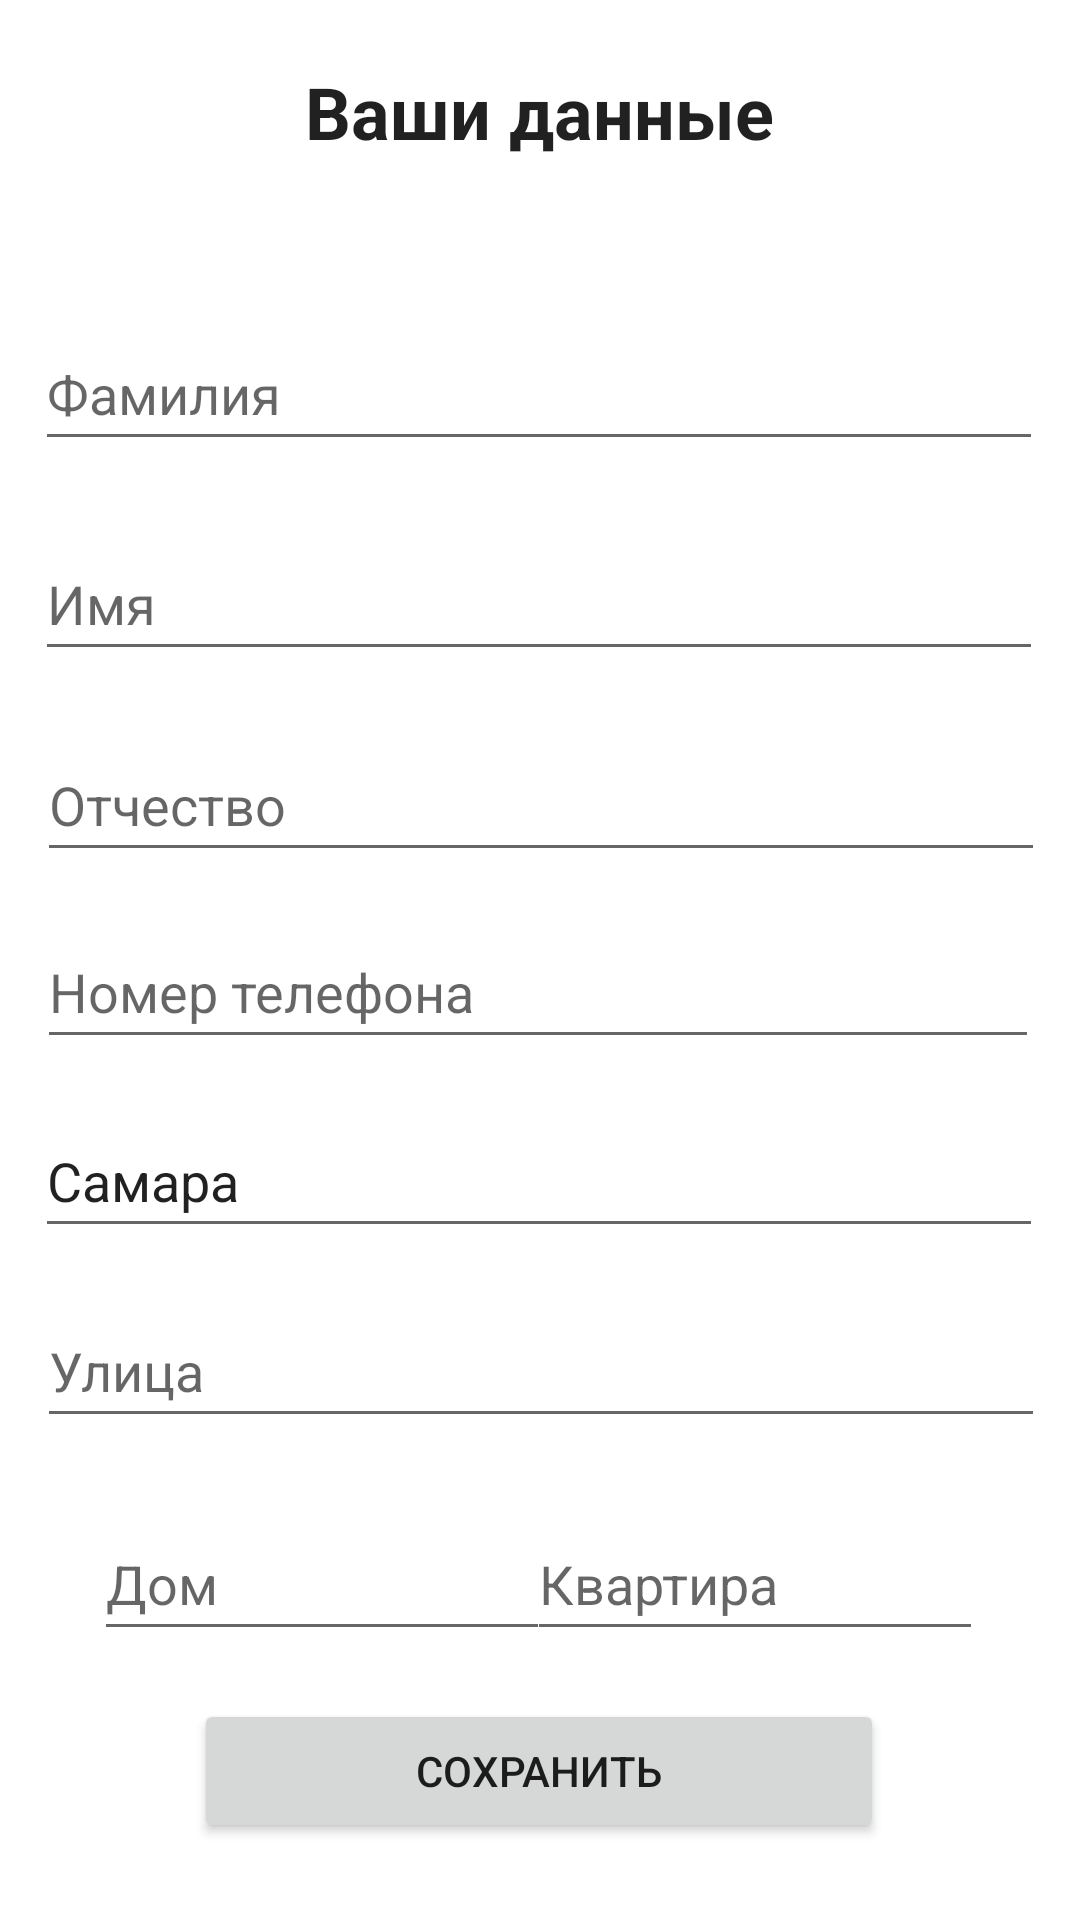

Produce the Android XML layout that renders to this screen, including the resource entries it uses.
<!-- AndroidManifest.xml: application theme Theme.GrazProject -->
<!-- res/layout/activity_user_data_register.xml -->
<?xml version="1.0" encoding="utf-8"?>
<androidx.constraintlayout.widget.ConstraintLayout xmlns:android="http://schemas.android.com/apk/res/android"
    xmlns:app="http://schemas.android.com/apk/res-auto"
    xmlns:tools="http://schemas.android.com/tools"
    android:layout_width="match_parent"
    android:layout_height="match_parent"
    tools:context=".register.UserDataRegister">

    <Button
        android:id="@+id/saveRegUserData"
        android:layout_width="230dp"
        android:layout_height="48dp"
        android:text="@string/save"
        app:layout_constraintBottom_toBottomOf="parent"
        app:layout_constraintEnd_toEndOf="parent"
        app:layout_constraintHorizontal_bias="0.497"
        app:layout_constraintStart_toStartOf="parent"
        app:layout_constraintTop_toBottomOf="@+id/userApartRegister"
        app:layout_constraintVertical_bias="0.383" />

    <EditText
        android:id="@+id/userSurnameRegister"
        android:layout_width="336dp"
        android:layout_height="48dp"
        android:ems="10"
        android:hint="@string/user_surname"
        android:inputType="textPersonName"
        android:imeOptions="actionNext"
        app:layout_constraintBottom_toBottomOf="parent"
        app:layout_constraintEnd_toEndOf="parent"
        app:layout_constraintHorizontal_bias="0.493"
        app:layout_constraintStart_toStartOf="parent"
        app:layout_constraintTop_toBottomOf="@+id/userDataRegisterTitle"
        app:layout_constraintVertical_bias="0.059" />

    <EditText
        android:id="@+id/userTownRegister"
        android:layout_width="336dp"
        android:layout_height="48dp"
        android:ems="10"
        android:hint="@string/user_town"
        android:imeOptions="actionNext"
        android:inputType="textPersonName"
        android:text="@string/Samara"
        app:layout_constraintBottom_toBottomOf="parent"
        app:layout_constraintEnd_toEndOf="parent"
        app:layout_constraintHorizontal_bias="0.493"
        app:layout_constraintStart_toStartOf="parent"
        app:layout_constraintTop_toBottomOf="@+id/userPhoneRegister"
        app:layout_constraintVertical_bias="0.063" />

    <EditText
        android:id="@+id/userStreetRegister"
        android:layout_width="336dp"
        android:layout_height="48dp"
        android:ems="10"
        android:hint="@string/user_street"
        android:imeOptions="actionNext"
        android:inputType="textPersonName"
        app:layout_constraintBottom_toBottomOf="parent"
        app:layout_constraintEnd_toEndOf="parent"
        app:layout_constraintHorizontal_bias="0.52"
        app:layout_constraintStart_toStartOf="parent"
        app:layout_constraintTop_toBottomOf="@+id/userTownRegister"
        app:layout_constraintVertical_bias="0.088" />

    <EditText
        android:id="@+id/userNameRegister"
        android:layout_width="336dp"
        android:layout_height="48dp"
        android:ems="10"
        android:hint="@string/user_name"
        android:inputType="textPersonName"
        app:layout_constraintBottom_toBottomOf="parent"
        app:layout_constraintEnd_toEndOf="parent"
        android:imeOptions="actionNext"
        app:layout_constraintHorizontal_bias="0.493"
        app:layout_constraintStart_toStartOf="parent"
        app:layout_constraintTop_toBottomOf="@+id/userSurnameRegister"
        app:layout_constraintVertical_bias="0.05" />

    <EditText
        android:id="@+id/userMidNameRegister"
        android:layout_width="336dp"
        android:layout_height="48dp"
        android:ems="10"
        android:hint="@string/user_middle_name"
        android:inputType="textPersonName"
        android:imeOptions="actionNext"
        app:layout_constraintBottom_toBottomOf="parent"
        app:layout_constraintEnd_toEndOf="parent"
        app:layout_constraintHorizontal_bias="0.52"
        app:layout_constraintStart_toStartOf="parent"
        app:layout_constraintTop_toBottomOf="@+id/userNameRegister"
        app:layout_constraintVertical_bias="0.052" />

    <TextView
        android:id="@+id/userDataRegisterTitle"
        android:layout_width="250dp"
        android:layout_height="54dp"
        android:text="@string/user_data_title"
        android:textAlignment="center"
        android:textAppearance="@style/TextAppearance.AppCompat.Large"
        android:textDirection="firstStrong"
        android:textSize="24sp"
        android:textStyle="bold"
        app:layout_constraintBottom_toBottomOf="parent"
        app:layout_constraintEnd_toEndOf="parent"
        app:layout_constraintHorizontal_bias="0.496"
        app:layout_constraintStart_toStartOf="parent"
        app:layout_constraintTop_toTopOf="parent"
        app:layout_constraintVertical_bias="0.036" />

    <EditText
        android:id="@+id/userPhoneRegister"
        android:layout_width="334dp"
        android:layout_height="48dp"
        android:ems="10"
        android:hint="@string/user_phone"
        android:inputType="phone"
        app:layout_constraintBottom_toBottomOf="parent"
        app:layout_constraintEnd_toEndOf="parent"
        android:imeOptions="actionNext"
        app:layout_constraintHorizontal_bias="0.48"
        app:layout_constraintStart_toStartOf="parent"
        app:layout_constraintTop_toBottomOf="@+id/userMidNameRegister"
        app:layout_constraintVertical_bias="0.048" />

    <EditText
        android:id="@+id/userHouseRegister"
        android:layout_width="152dp"
        android:layout_height="48dp"
        android:layout_marginTop="71dp"
        android:ems="10"
        android:hint="@string/user_house"
        android:inputType="number"
        app:layout_constraintBottom_toBottomOf="parent"
        app:layout_constraintEnd_toEndOf="parent"
        android:imeOptions="actionNext"
        app:layout_constraintHorizontal_bias="0.15"
        app:layout_constraintStart_toStartOf="parent"
        app:layout_constraintTop_toTopOf="@+id/userStreetRegister"
        app:layout_constraintVertical_bias="0.0" />

    <EditText
        android:id="@+id/userApartRegister"
        android:layout_width="152dp"
        android:layout_height="48dp"
        android:layout_marginTop="71dp"
        android:ems="10"
        android:hint="@string/user_apartment"
        android:inputType="number"
        app:layout_constraintBottom_toBottomOf="parent"
        app:layout_constraintEnd_toEndOf="parent"
        app:layout_constraintHorizontal_bias="0.845"
        app:layout_constraintStart_toStartOf="parent"
        app:layout_constraintTop_toTopOf="@+id/userStreetRegister"
        app:layout_constraintVertical_bias="0.0" />
</androidx.constraintlayout.widget.ConstraintLayout>
<!-- resources referenced by this layout -->
<resources>
  <string name="Samara">Самара</string>
  <string name="save">Сохранить</string>
  <string name="user_apartment">Квартира</string>
  <string name="user_data_title">Ваши данные</string>
  <string name="user_house">Дом</string>
  <string name="user_middle_name">Отчество</string>
  <string name="user_name">Имя</string>
  <string name="user_phone">Номер телефона</string>
  <string name="user_street">Улица</string>
  <string name="user_surname">Фамилия</string>
  <string name="user_town">Город</string>
  <style name="Theme.GrazProject" parent="Theme.MaterialComponents.DayNight.DarkActionBar">
          
          <item name="colorPrimary">@color/purple_500</item>
          <item name="colorPrimaryVariant">@color/purple_700</item>
          <item name="colorOnPrimary">@color/white</item>
          
          <item name="colorSecondary">@color/teal_200</item>
          <item name="colorSecondaryVariant">@color/teal_700</item>
          <item name="colorOnSecondary">@color/black</item>
          
          <item name="android:statusBarColor" tools:targetApi="l">?attr/colorPrimaryVariant</item>
          
      </style>
  <color name="purple_500">#FF6200EE</color>
  <color name="purple_700">#FF3700B3</color>
  <color name="white">#FFFFFFFF</color>
  <color name="teal_200">#FF03DAC5</color>
  <color name="teal_700">#FF018786</color>
  <color name="black">#FF000000</color>
</resources>
